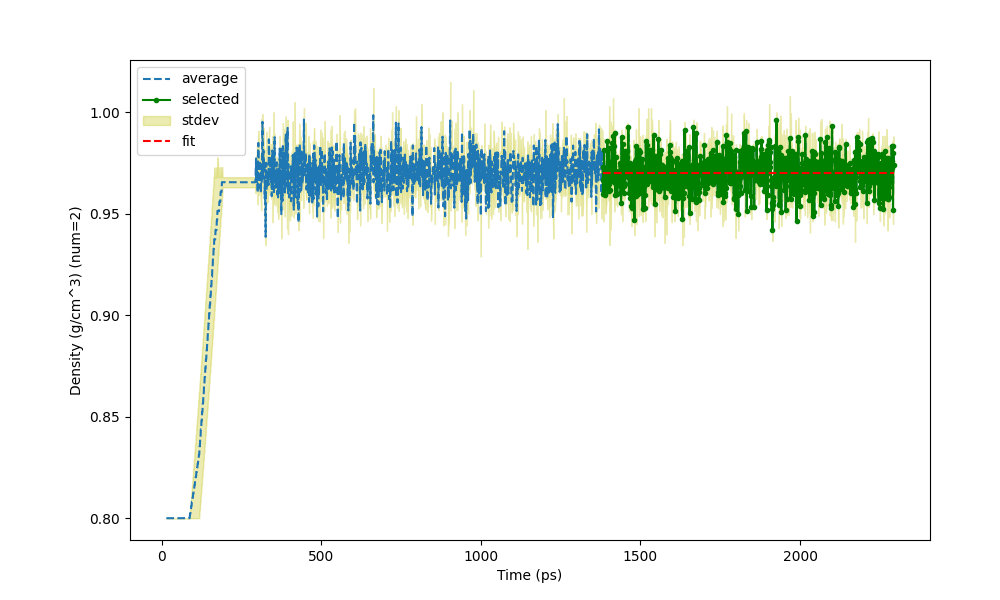

The file beside this chart, header and first rows:
Time (ps) (1367 None), Density (g/cm^3) (num=2), St Dev of Density (g/cm^3) (num=2)
15, 0.8, 0
15.81, 0.8, 0
17, 0.8, 0
18, 0.8, 0
19, 0.8, 0
20, 0.8, 0
21, 0.8, 0
22, 0.8, 0
23, 0.8, 0
24, 0.8, 0
25, 0.8, 0
26, 0.8, 0
27, 0.8, 0
28, 0.8, 0
29, 0.8, 0
30, 0.8, 0
31, 0.8, 0
32, 0.8, 0
33, 0.8, 0
34, 0.8, 0
35, 0.8, 0
36, 0.8, 0
37, 0.8, 0
38, 0.8, 0
39, 0.8, 0
40, 0.8, 0
41, 0.8, 0
42, 0.8, 0
43, 0.8, 0
44, 0.8, 0
45, 0.8, 0
46, 0.8, 0
47, 0.8, 0
48, 0.8, 0
49, 0.8, 0
50, 0.8, 0
51, 0.8, 0
52, 0.8, 0
53, 0.8, 0
54, 0.8, 0
55, 0.8, 0
56, 0.8, 0
57, 0.8, 0
58, 0.8, 0
59, 0.8, 0
60, 0.8, 0
61, 0.8, 0
62, 0.8, 0
63, 0.8, 0
64, 0.8, 0
65, 0.8, 0
66, 0.8, 0
67, 0.8, 0
68, 0.8, 0
69, 0.8, 0
70, 0.8, 0
71, 0.8, 0
72, 0.8, 0
73, 0.8, 0
74, 0.8, 0
... 2,219 more rows
